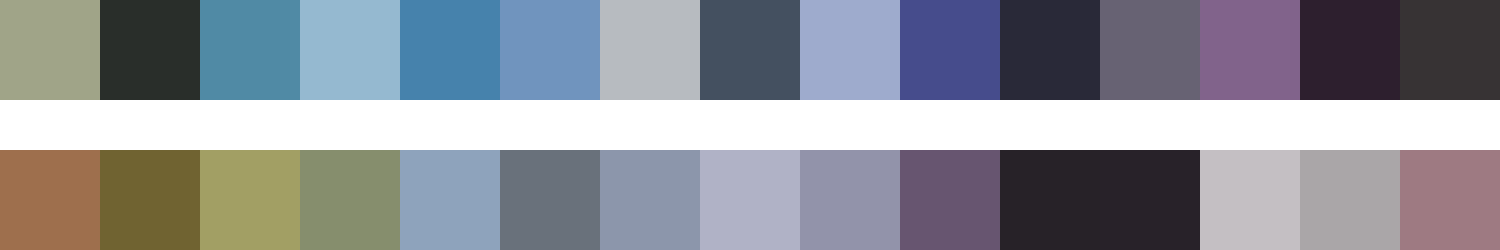

The table this chart was drawn from, first rows:
#a0a488	#292e2a	#508aa5	#95b9d0	#4682ac	#7094be	#b7bbc0	#445060	#9eabcd	#464c8c	#292938	#676273	#81638b	#2d1f2e	#373334
#9e6f4d	#706331	#a29f64	#868e6d	#8ea3bc	#69717b	#8c96ab	#b0b2c6	#9293aa	#675570	#272228	#282229	#c4bfc3	#aaa6a8	#9e7a82
